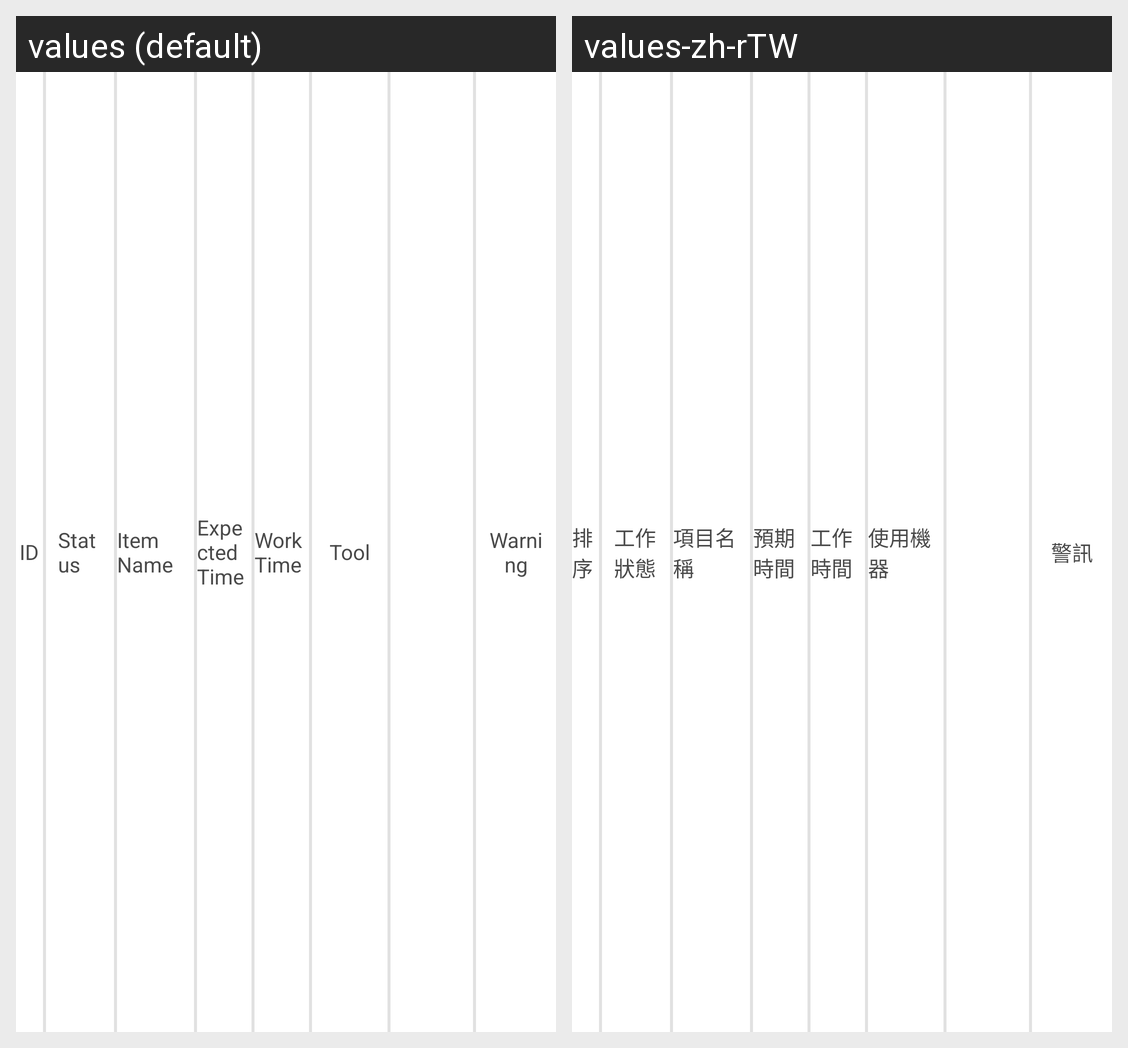

For this localized Android screen grid, give each drawn string resource with its value in every locale shown.
Android screen res/layout/ov_taskitem_list_view_itemview_case.xml rendered under 2 locales, left to right: values (default), values-zh-rTW. Device: Nexus 5 (rendered at 1080×1920; each locale shown at half size, 540×960, under a caption strip naming it); theme AppTheme.
Strings drawn on this screen, with the default value and each locale's value (text and hints the layout hard-codes, and strings that could not be matched under every locale, appear in the picture but are not listed):

case_overview_listview_taskitem_header_id
  values: ID
  values-zh-rTW: 排序

worker_ov_taskItem_listView_status
  values: Status
  values-zh-rTW: 工作狀態

worker_ov_taskItem_listView_item_name
  values: Item Name
  values-zh-rTW: 項目名稱

worker_ov_taskItem_listView_expected_time
  values: Expected Time
  values-zh-rTW: 預期時間

worker_ov_taskItem_listView_working_time
  values: Work Time
  values-zh-rTW: 工作時間

worker_ov_taskItem_listView_tool_used
  values: Tool
  values-zh-rTW: 使用機器

worker_ov_taskItem_listView_warning
  values: Warning
  values-zh-rTW: 警訊
